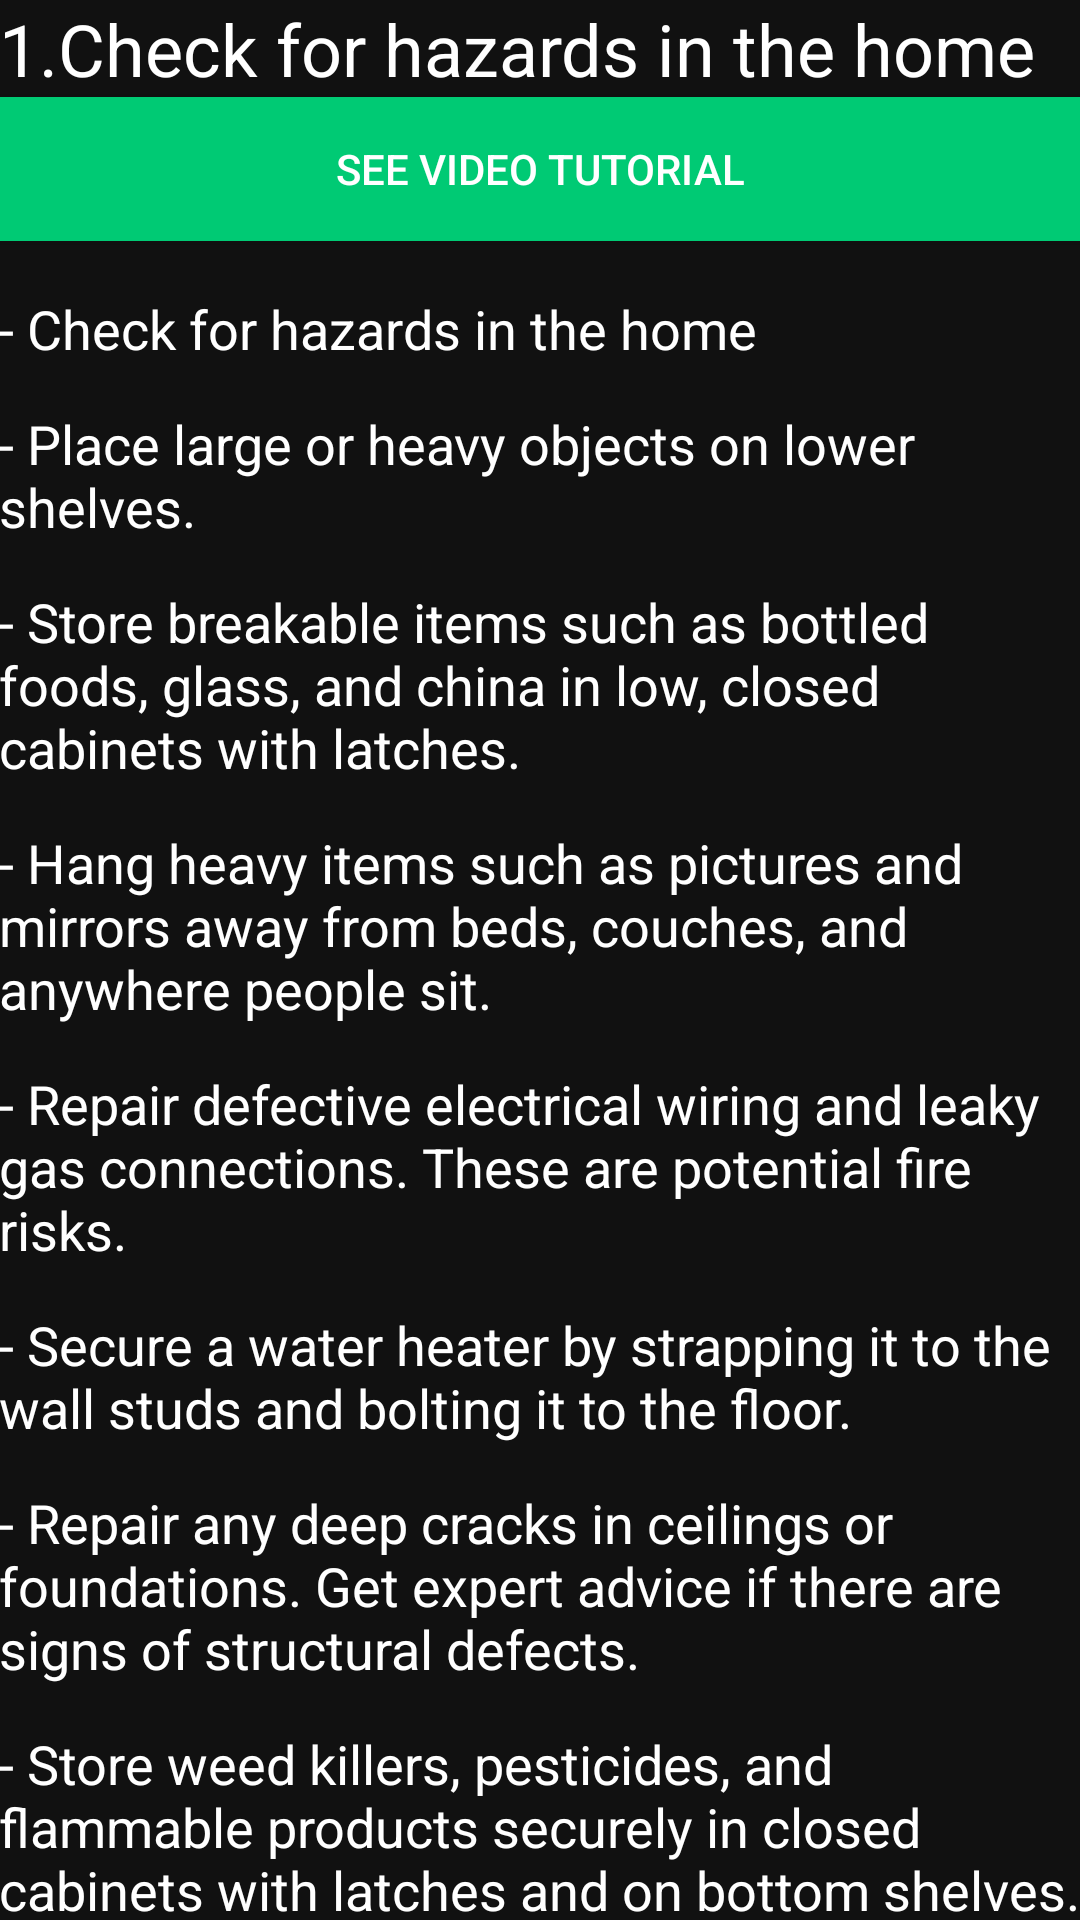

The Android layout XML behind this screen, and the referenced resources:
<!-- AndroidManifest.xml: application theme AppTheme -->
<!-- res/layout/activity_check_for_hazard.xml -->
<?xml version="1.0" encoding="utf-8"?>
<RelativeLayout xmlns:android="http://schemas.android.com/apk/res/android"
    xmlns:tools="http://schemas.android.com/tools"
    android:id="@+id/activity_before"
    android:layout_width="match_parent"
    android:layout_height="match_parent"
    android:paddingBottom="@dimen/activity_vertical_margin"
    android:paddingLeft="@dimen/activity_horizontal_margin"
    android:paddingRight="@dimen/activity_horizontal_margin"
    android:paddingTop="@dimen/activity_vertical_margin"
    android:background="#111"
    tools:context="com.drbt.earthquakesafetyapp.beforeActivity">

    <ScrollView
        android:layout_width="match_parent"
        android:layout_height="match_parent"
        android:scrollbars="none">

        <LinearLayout
            android:layout_width="match_parent"
            android:layout_height="match_parent"
            android:orientation="vertical">


            <TextView
                style="@style/txtColor"
                android:layout_width="match_parent"
                android:layout_height="wrap_content"
                android:text="1.Check for hazards in the home"
                android:textSize="24dp"
                android:id="@+id/text1"/>

            <Button
                android:layout_width="match_parent"
                android:layout_height="wrap_content"
                android:background="#00CA74"
                android:text="See video tutorial"
                android:textColor="#fff"
                android:layout_above="@+id/saveMeBtn"
                android:layout_marginBottom="10dp"
                android:id="@+id/video"
                android:layout_margin="@dimen/activity_horizontal_margin"
                android:layout_below="@+id/text1"
                android:onClick=""/>

            <TextView
                style="@style/txtColor"
                android:layout_width="match_parent"
                android:layout_height="wrap_content"
                android:text="- Check for hazards in the home"
                android:textSize="18dp"
                android:layout_below="@+id/video"
                android:layout_marginTop="7dp"
                android:layout_marginBottom="7dp"/>

            <TextView
                style="@style/txtColor"
                android:layout_width="match_parent"
                android:layout_height="wrap_content"
                android:text="- Place large or heavy objects on lower shelves."
                android:textSize="18dp"
                android:layout_below="@+id/video"
                android:layout_marginTop="7dp"
                android:layout_marginBottom="7dp"/>

            <TextView
                style="@style/txtColor"
                android:layout_width="match_parent"
                android:layout_height="wrap_content"
                android:text="- Store breakable items such as bottled foods, glass, and china in low, closed cabinets with latches."
                android:textSize="18dp"
                android:layout_below="@+id/video"
                android:layout_marginTop="7dp"
                android:layout_marginBottom="7dp"/>
            <TextView
                style="@style/txtColor"
                android:layout_width="match_parent"
                android:layout_height="wrap_content"
                android:text="- Hang heavy items such as pictures and mirrors away from beds, couches, and anywhere people sit."
                android:textSize="18dp"
                android:layout_below="@+id/video"
                android:layout_marginTop="7dp"
                android:layout_marginBottom="7dp"/>
            <TextView
                style="@style/txtColor"
                android:layout_width="match_parent"
                android:layout_height="wrap_content"
                android:text="- Repair defective electrical wiring and leaky gas connections. These are potential fire risks."
                android:textSize="18dp"
                android:layout_below="@+id/video"
                android:layout_marginTop="7dp"
                android:layout_marginBottom="7dp"/>


            <TextView
                style="@style/txtColor"
                android:layout_width="match_parent"
                android:layout_height="wrap_content"
                android:text="- Secure a water heater by strapping it to the wall studs and bolting it to the floor."
                android:textSize="18dp"
                android:layout_below="@+id/video"
                android:layout_marginTop="7dp"
                android:layout_marginBottom="7dp"/>

            <TextView
                style="@style/txtColor"
                android:layout_width="match_parent"
                android:layout_height="wrap_content"
                android:text="- Repair any deep cracks in ceilings or foundations. Get expert advice if there are signs of structural defects."
                android:textSize="18dp"
                android:layout_below="@+id/video"
                android:layout_marginTop="7dp"
                android:layout_marginBottom="7dp"/>

            <TextView
                style="@style/txtColor"
                android:layout_width="match_parent"
                android:layout_height="wrap_content"
                android:text="- Store weed killers, pesticides, and flammable products securely in closed cabinets with latches and on bottom shelves."
                android:textSize="18dp"
                android:layout_below="@+id/video"
                android:layout_marginTop="7dp"
                android:layout_marginBottom="7dp"/>

















        </LinearLayout>
    </ScrollView>

</RelativeLayout>
<!-- resources referenced by this layout -->
<resources>
  <style name="txtColor" parent="Theme.AppCompat">
  
          <item name="android:textColor">#fff</item>
  
      </style>
  <style name="AppTheme" parent="Theme.AppCompat.Light">
          
          <item name="colorPrimary">@android:color/background_dark</item>
  
          <item name="android:windowFullscreen">true</item>
          <item name="colorPrimaryDark">@color/colorPrimaryDark</item>
          <item name="colorAccent">@color/colorAccent</item>
          <item name="android:textColorPrimary">@android:color/background_light</item>
      </style>
  <color name="colorPrimaryDark">#303F9F</color>
  <color name="colorAccent">#FF4081</color>
</resources>
